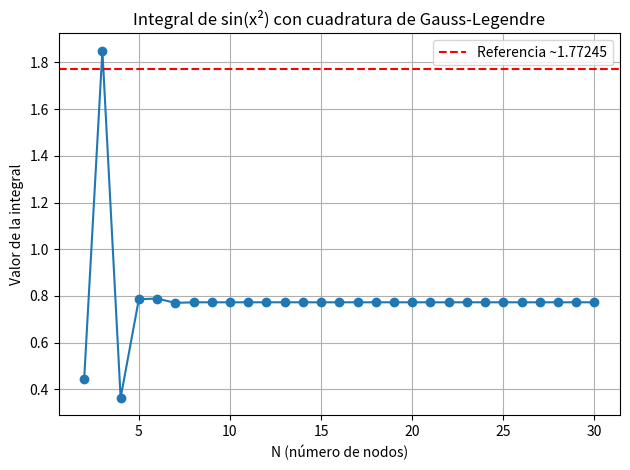

Source code (Python):
#! /usr/bin/env python3

import numpy as np
import matplotlib.pyplot as plt


def gaussxw(N):
    """
    Calcula los nodos y pesos para la cuadratura de Gauss-Legendre.

    Parameters:
        N (int): Número de nodos a usar.

    Returns:
        (tuple): (x, w) donde `x` son los puntos de evaluación y `w` los pesos.
    """
    x, w = np.polynomial.legendre.leggauss(N)
    return x, w


def gaussxwab(a, b, x, w):
    """
       Escala los nodos y pesos de la cuadratura desde el intervalo [-1, 1] al intervalo [a, b].

    Parameters:
        a (float): Límite inferior del intervalo de integración.
        b (float): Límite superior del intervalo de integración.
        x (np.ndarray): Nodos en [-1, 1].
        w (np.ndarray): Pesos en [-1, 1].

    Returns:
        (tuple): (xp, wp) nodos y pesos escalados a [a, b].
        """
    xp = 0.5 * (b - a) * x + 0.5 * (b + a)
    wp = 0.5 * (b - a) * w
    return xp, wp


def integrando(x):
    """
        Función a integrar: sin(x²).

    Parameters:
        x (np.ndarray): Puntos donde evaluar la función.

    Returns:
        (np.ndarray): Resultado de evaluar sin(x²).
        """
    return np.sin(x**2)


def main():
    """
    Ejecuta la integración para varios valores de N y genera un gráfico
    del valor de la integral en función de N.
    """
    a, b = 0, np.pi
    N_vals = range(2, 31)
    integrales = []

    for N in N_vals:
        x, w = gaussxw(N)
        xp, wp = gaussxwab(a, b, x, w)
        integral = np.sum(wp * integrando(xp))
        integrales.append(integral)

    # Mostrar gráfico
    plt.figure(dpi=100)
    plt.plot(N_vals, integrales, marker='o')
    plt.axhline(1.77245, color='red', linestyle='--', label="Referencia ~1.77245")
    plt.xlabel("N (número de nodos)")
    plt.ylabel("Valor de la integral")
    plt.title("Integral de sin(x²) con cuadratura de Gauss-Legendre")
    plt.grid(True)
    plt.legend()
    plt.tight_layout()
    plt.show()


main()

